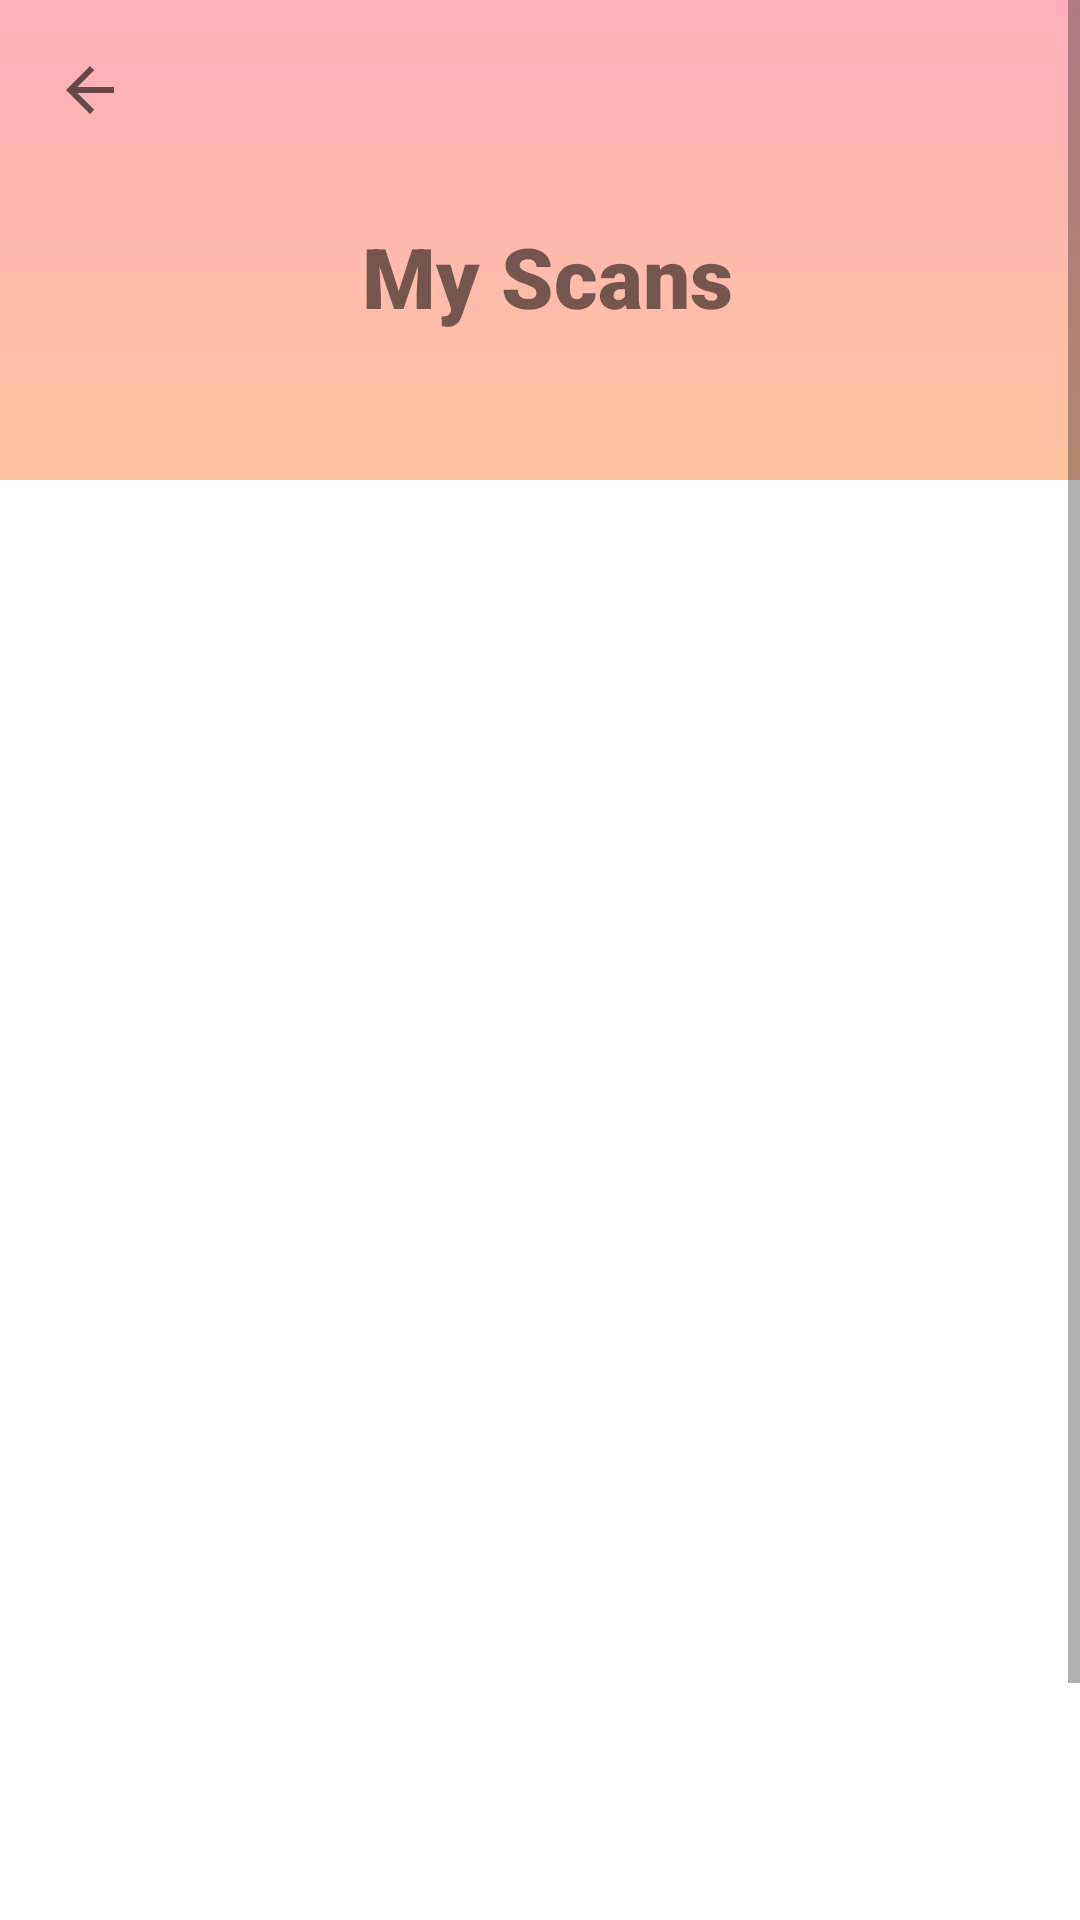

This screen was rendered from an Android layout file. Write that file and the resources it references.
<!-- AndroidManifest.xml: application theme Theme.QRAPP -->
<!-- res/layout/scans_qrc.xml -->
<?xml version="1.0" encoding="utf-8"?>

<ScrollView
    xmlns:android="http://schemas.android.com/apk/res/android"
    xmlns:app="http://schemas.android.com/apk/res-auto"
    xmlns:tools="http://schemas.android.com/tools"
    android:layout_width="match_parent"
    android:layout_height="match_parent"
    android:orientation="vertical">

    <androidx.constraintlayout.widget.ConstraintLayout
        android:id="@+id/constraintLayout"
        android:layout_width="match_parent"
        android:layout_height="match_parent"
        android:orientation="vertical"
        app:layout_constraintBottom_toTopOf="parent"
        app:layout_constraintTop_toBottomOf="parent">


        <RelativeLayout
            android:layout_width="match_parent"
            android:layout_height="570dp"
            app:layout_constraintEnd_toEndOf="parent"
            app:layout_constraintTop_toBottomOf="@+id/relativeLayout" >

            <ListView
                android:id="@+id/listView"
                android:layout_width="match_parent"
                android:layout_height="match_parent"
                android:layout_alignParentStart="true"
                android:layout_alignParentEnd="true"
                android:layout_alignParentBottom="true" />
        </RelativeLayout>

        <RelativeLayout
            android:id="@+id/relativeLayout"
            android:layout_width="match_parent"
            android:layout_height="160dp"
            android:background="@drawable/gradient_bg"
            app:layout_constraintEnd_toEndOf="parent"
            app:layout_constraintStart_toStartOf="parent"
            app:layout_constraintTop_toTopOf="parent">


            <TextView
                android:id="@+id/scans"
                android:layout_width="wrap_content"
                android:layout_height="wrap_content"
                android:layout_alignParentStart="true"
                android:layout_alignParentEnd="true"
                android:layout_alignParentBottom="true"
                android:layout_marginStart="0dp"
                android:layout_marginTop="0dp"
                android:layout_marginEnd="0dp"
                android:layout_marginBottom="50dp"
                android:fontFamily="sans-serif-black"
                android:gravity="center"
                android:includeFontPadding="false"
                android:paddingLeft="5dp"
                android:text="My Scans"
                android:textSize="28sp" />


        </RelativeLayout>


        <ImageButton
            android:id="@+id/back"
            android:layout_width="60dp"
            android:layout_height="60dp"
            android:padding="15dp"
            android:background = "@android:color/transparent"
            app:layout_constraintStart_toStartOf="parent"
            app:layout_constraintTop_toTopOf="parent"
            app:srcCompat="?attr/actionModeCloseDrawable" />

    </androidx.constraintlayout.widget.ConstraintLayout>
</ScrollView>
<!-- resources referenced by this layout -->
<resources>
  <!-- drawable gradient_bg (drawable) -->
  <?xml version="1.0" encoding="utf-8"?>
  <shape
      android:shape = "rectangle"
      xmlns:android = "http://schemas.android.com/apk/res/android" >
  
      <gradient
          android:startColor = "#ffc3a0"
          android:endColor = "#ffafbd"
          android:angle = "90"
          android:type = "linear" />
  </shape>
  <style name="Theme.QRAPP" parent="Theme.MaterialComponents.DayNight.NoActionBar">
          
          <item name="colorPrimary">#824a5a</item>
          <item name="colorPrimaryVariant">#ffafbd</item>
          <item name="colorOnPrimary">@color/white</item>
          
          <item name="colorSecondary">#ffafbd</item>
          <item name="colorSecondaryVariant">@color/teal_700</item>
          <item name="colorOnSecondary">@color/black</item>
          
          <item name="android:statusBarColor">?attr/colorPrimaryVariant</item>
          
      </style>
  <color name="white">#FFFFFFFF</color>
  <color name="teal_700">#FF018786</color>
  <color name="black">#FF000000</color>
</resources>
